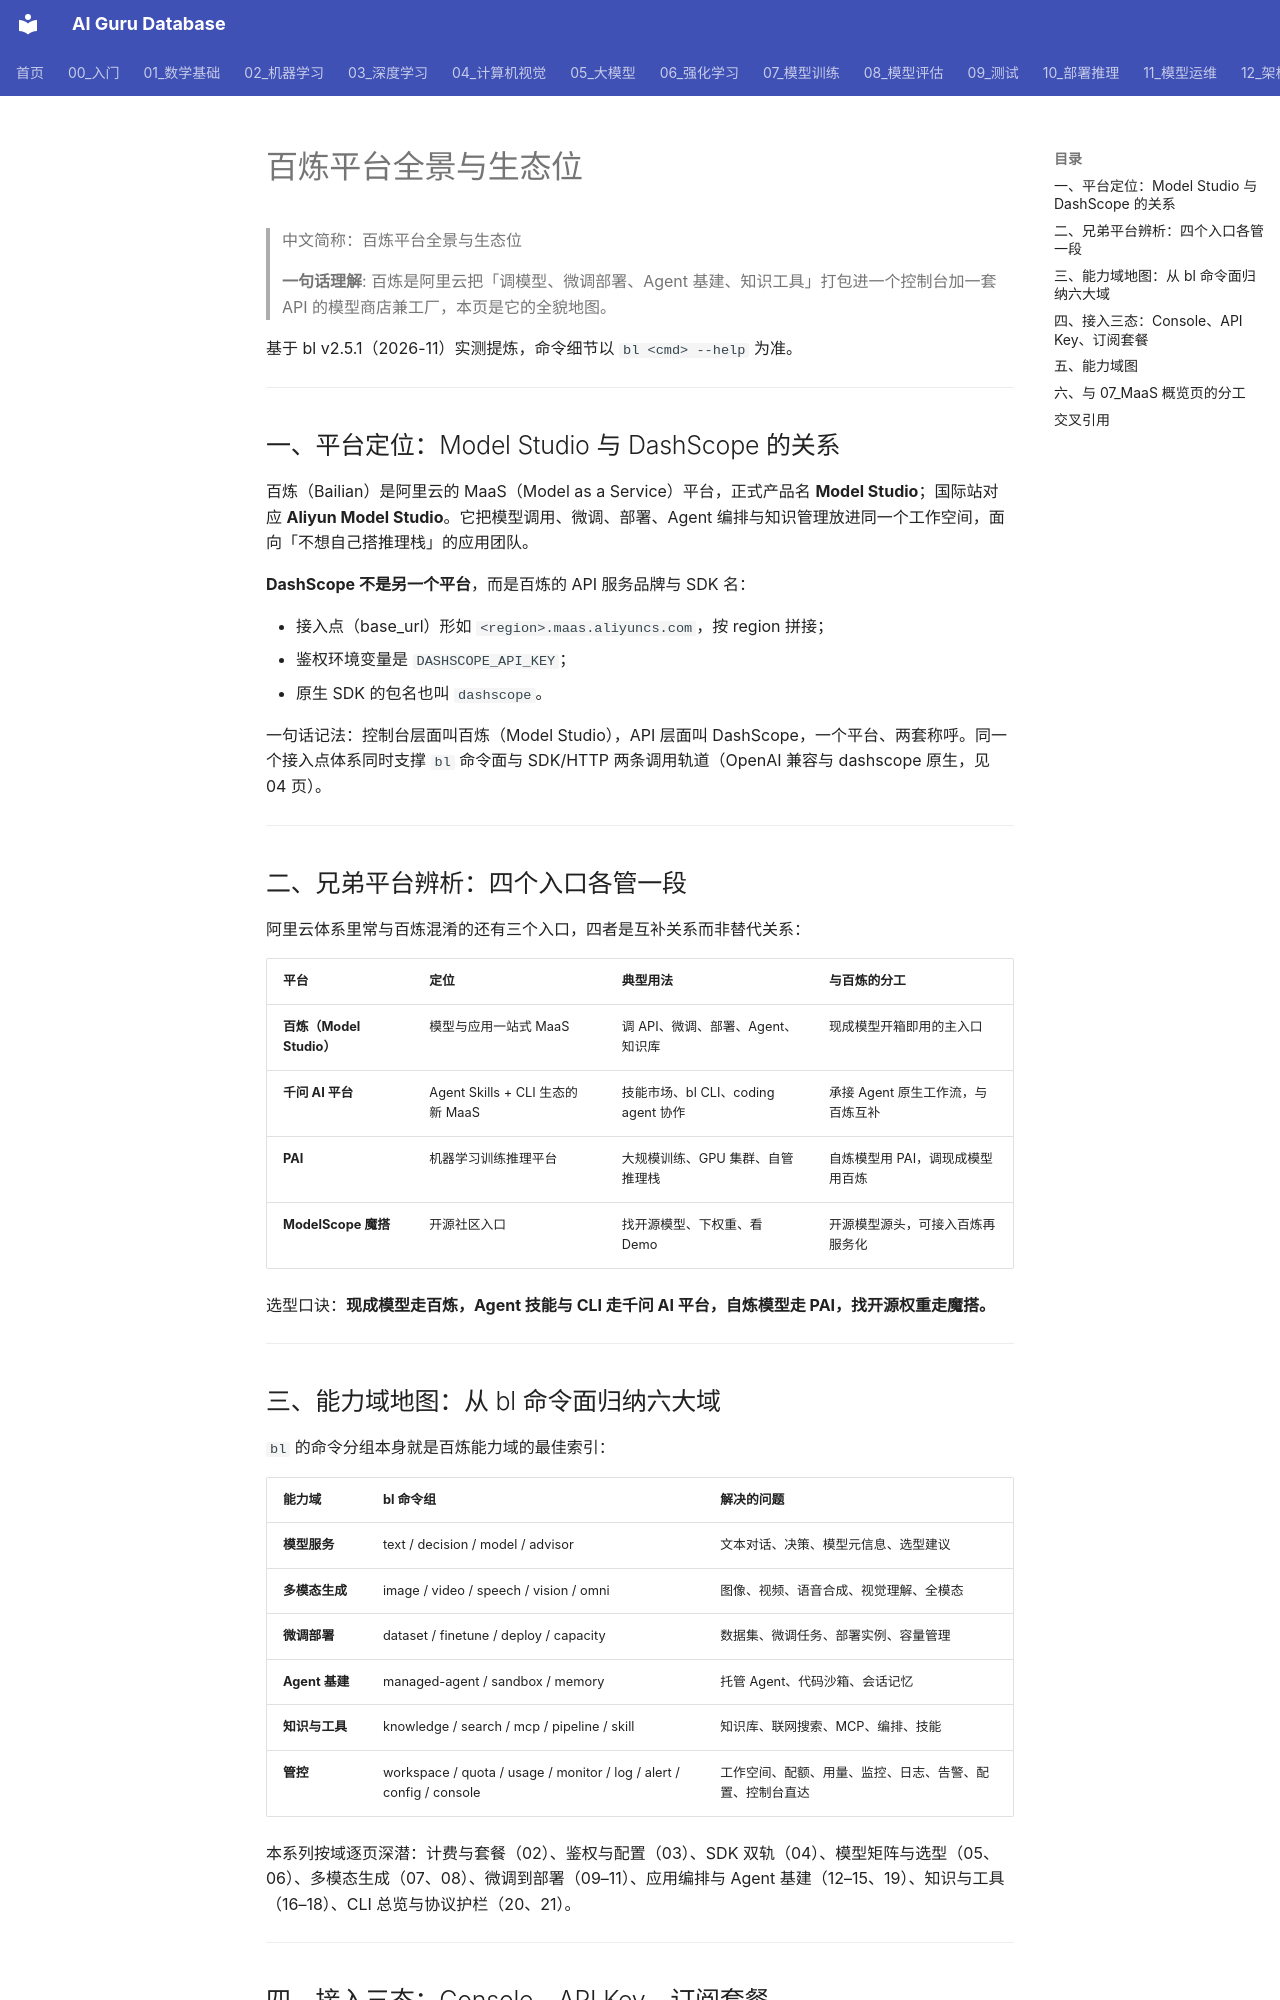

repository: ai-guru-global/ai-guru-database · page: 12_架构基建/06_云厂商/Alibaba_Cloud/产品/13_百炼深度/01_Bailian_Platform_Overview/index.html · generator: mkdocs

---
title: "百炼平台全景与生态位"
category: 12_架构基建/Alibaba_Cloud
tags: ["bailian", "maas", "model-studio", "dashscope"]
summary: "从 bl CLI 命令面拆解百炼的定位、兄弟平台边界、六大能力域与接入三态，是百炼深度系列的地图页。"
created: 2026-11-06
updated: 2026-11-06
tier: supporting
aliases: ["百炼平台全景", "Bailian Platform Overview"]
sources: []
name_zh: "百炼平台全景与生态位"
---

# 百炼平台全景与生态位

> 中文简称：百炼平台全景与生态位

> **一句话理解**: 百炼是阿里云把「调模型、微调部署、Agent 基建、知识工具」打包进一个控制台加一套 API 的模型商店兼工厂，本页是它的全貌地图。

基于 bl v2.5.1（2026-11）实测提炼，命令细节以 `bl <cmd> --help` 为准。

---

## 一、平台定位：Model Studio 与 DashScope 的关系

百炼（Bailian）是阿里云的 MaaS（Model as a Service）平台，正式产品名 **Model Studio**；国际站对应 **Aliyun Model Studio**。它把模型调用、微调、部署、Agent 编排与知识管理放进同一个工作空间，面向「不想自己搭推理栈」的应用团队。

**DashScope 不是另一个平台**，而是百炼的 API 服务品牌与 SDK 名：

- 接入点（base_url）形如 `<region>.maas.aliyuncs.com`，按 region 拼接；
- 鉴权环境变量是 `DASHSCOPE_API_KEY`；
- 原生 SDK 的包名也叫 `dashscope`。

一句话记法：控制台层面叫百炼（Model Studio），API 层面叫 DashScope，一个平台、两套称呼。同一个接入点体系同时支撑 `bl` 命令面与 SDK/HTTP 两条调用轨道（OpenAI 兼容与 dashscope 原生，见 04 页）。

---

## 二、兄弟平台辨析：四个入口各管一段

阿里云体系里常与百炼混淆的还有三个入口，四者是互补关系而非替代关系：

| **平台** | **定位** | **典型用法** | **与百炼的分工** |
| ------- | ------- | ------------ | ---------------- |
| **百炼（Model Studio）** | 模型与应用一站式 MaaS | 调 API、微调、部署、Agent、知识库 | 现成模型开箱即用的主入口 |
| **千问 AI 平台** | Agent Skills + CLI 生态的新 MaaS | 技能市场、bl CLI、coding agent 协作 | 承接 Agent 原生工作流，与百炼互补 |
| **PAI** | 机器学习训练推理平台 | 大规模训练、GPU 集群、自管推理栈 | 自炼模型用 PAI，调现成模型用百炼 |
| **ModelScope 魔搭** | 开源社区入口 | 找开源模型、下权重、看 Demo | 开源模型源头，可接入百炼再服务化 |

选型口诀：**现成模型走百炼，Agent 技能与 CLI 走千问 AI 平台，自炼模型走 PAI，找开源权重走魔搭。**

---
